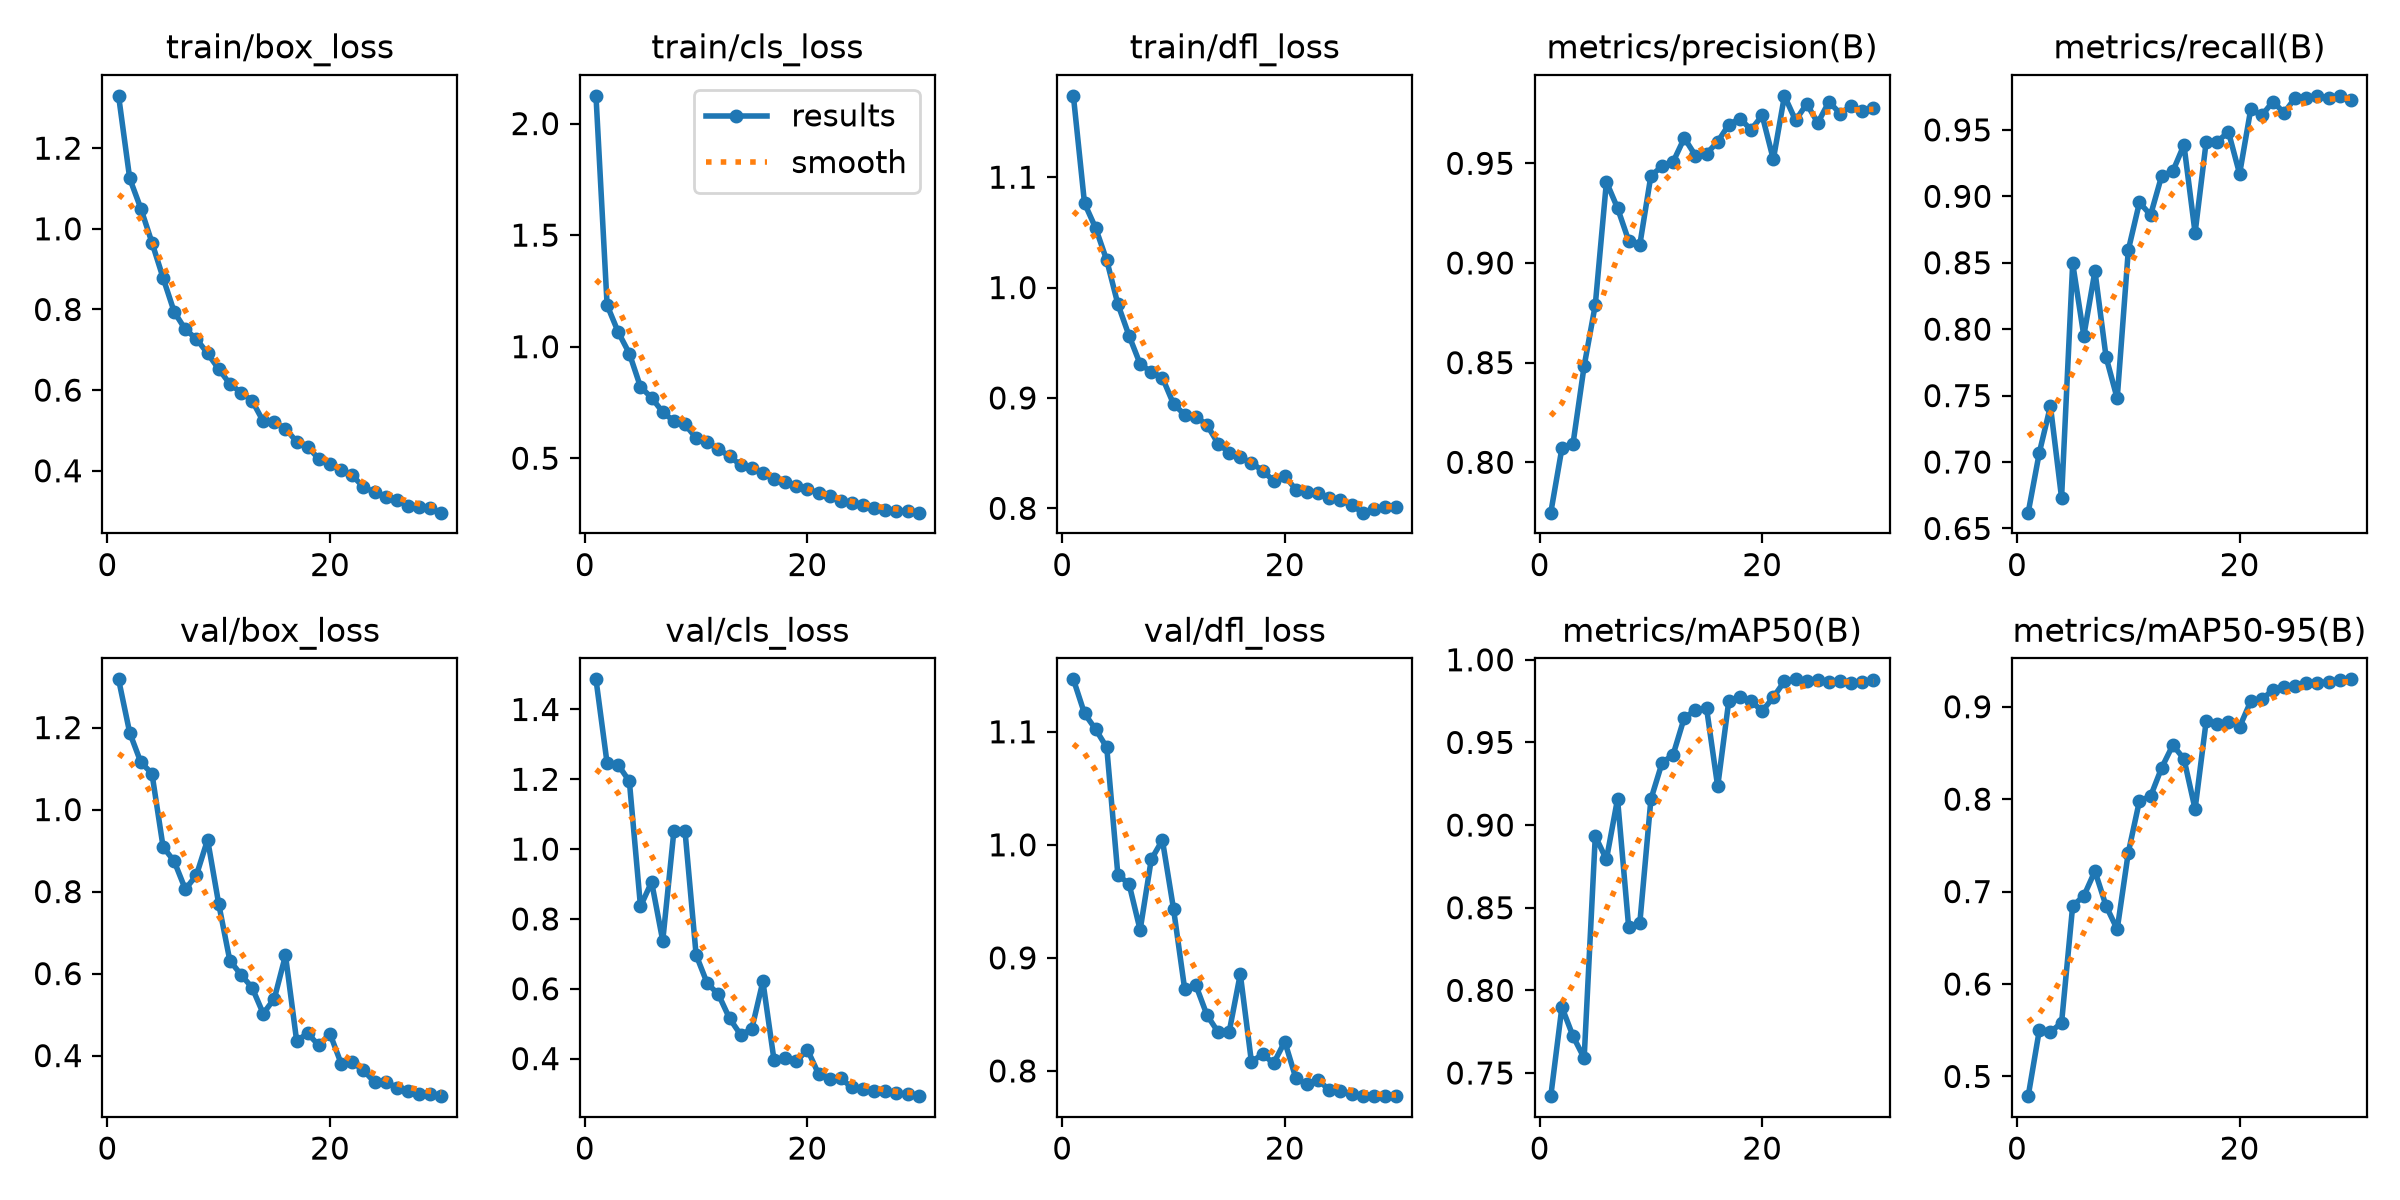

The data file committed next to this chart (first rows):
epoch, time, train/box_loss, train/cls_loss, train/dfl_loss, metrics/precision(B), metrics/recall(B), metrics/mAP50(B), metrics/mAP50-95(B), val/box_loss, val/cls_loss, val/dfl_loss, lr/pg0, lr/pg1, lr/pg2
1, 228.2, 1.33, 2.124, 1.174, 0.7747, 0.6619, 0.736, 0.4787, 1.318, 1.486, 1.146, 0.0003328, 0.0003328, 0.06705
2, 354.7, 1.125, 1.186, 1.076, 0.807, 0.707, 0.7899, 0.55, 1.188, 1.246, 1.116, 0.0006643, 0.0006643, 0.03405
3, 481.8, 1.05, 1.065, 1.054, 0.8094, 0.7421, 0.7722, 0.5482, 1.115, 1.241, 1.102, 0.0009887, 0.0009887, 0.00104
4, 598, 0.9659, 0.9693, 1.025, 0.8483, 0.6731, 0.759, 0.5579, 1.088, 1.194, 1.086, 0.0009758, 0.0009758, 0.0009758
5, 686.9, 0.8783, 0.8197, 0.985, 0.879, 0.8496, 0.8933, 0.6846, 0.909, 0.8359, 0.9732, 0.0009572, 0.0009572, 0.0009572
6, 799.6, 0.7938, 0.7711, 0.9565, 0.9407, 0.795, 0.8792, 0.6952, 0.8738, 0.9059, 0.9656, 0.0009337, 0.0009337, 0.0009337
7, 913.2, 0.7506, 0.7068, 0.9307, 0.9275, 0.8438, 0.9158, 0.7221, 0.8056, 0.7373, 0.9247, 0.0009055, 0.0009055, 0.0009055
8, 1026, 0.727, 0.6664, 0.9236, 0.9112, 0.779, 0.8382, 0.6845, 0.8404, 1.051, 0.987, 0.0008729, 0.0008729, 0.0008729
9, 1140, 0.6909, 0.6516, 0.9184, 0.9091, 0.7479, 0.8406, 0.6592, 0.9267, 1.052, 1.004, 0.0008362, 0.0008362, 0.0008362
10, 1254, 0.6523, 0.5906, 0.8945, 0.9439, 0.8596, 0.9157, 0.7422, 0.7698, 0.6968, 0.9433, 0.000796, 0.000796, 0.000796
11, 1368, 0.6155, 0.5728, 0.8849, 0.9484, 0.8954, 0.9376, 0.7982, 0.6317, 0.6155, 0.8726, 0.0007525, 0.0007525, 0.0007525
12, 1483, 0.594, 0.5401, 0.883, 0.9508, 0.8859, 0.9427, 0.8032, 0.5974, 0.5842, 0.876, 0.0007063, 0.0007063, 0.0007063
13, 1600, 0.5739, 0.5099, 0.8757, 0.9627, 0.9155, 0.9649, 0.834, 0.5658, 0.5154, 0.8496, 0.000658, 0.000658, 0.000658
14, 1694, 0.5226, 0.4688, 0.8587, 0.9539, 0.9189, 0.9694, 0.8585, 0.5023, 0.4683, 0.8344, 0.0006079, 0.0006079, 0.0006079
15, 1804, 0.5214, 0.4581, 0.8506, 0.9548, 0.9387, 0.9707, 0.8436, 0.5392, 0.4844, 0.8344, 0.0005567, 0.0005567, 0.0005567
16, 1919, 0.5046, 0.4337, 0.8462, 0.9608, 0.8725, 0.9233, 0.7893, 0.6445, 0.6213, 0.8857, 0.000505, 0.000505, 0.000505
17, 2035, 0.472, 0.4055, 0.8412, 0.9694, 0.9413, 0.9752, 0.8848, 0.4366, 0.3959, 0.8081, 0.0004533, 0.0004533, 0.0004533
18, 2151, 0.4596, 0.3923, 0.8341, 0.9725, 0.9413, 0.9774, 0.8818, 0.4539, 0.4006, 0.8148, 0.0004021, 0.0004021, 0.0004021
19, 2266, 0.4291, 0.3745, 0.8249, 0.9669, 0.9484, 0.975, 0.8839, 0.4248, 0.3917, 0.8068, 0.000352, 0.000352, 0.000352
20, 2375, 0.4177, 0.3617, 0.8295, 0.974, 0.9169, 0.9689, 0.8781, 0.4533, 0.4258, 0.826, 0.0003037, 0.0003037, 0.0003037
21, 2470, 0.402, 0.3445, 0.8168, 0.952, 0.9654, 0.9773, 0.9058, 0.3807, 0.3563, 0.7933, 0.0002575, 0.0002575, 0.0002575
22, 2548, 0.3884, 0.3319, 0.8149, 0.9839, 0.9609, 0.987, 0.908, 0.3837, 0.3405, 0.7881, 0.000214, 0.000214, 0.000214
23, 2630, 0.3598, 0.3096, 0.8139, 0.9715, 0.9714, 0.9882, 0.9182, 0.3644, 0.3432, 0.7923, 0.0001738, 0.0001738, 0.0001738
24, 2717, 0.3469, 0.2991, 0.809, 0.9798, 0.9627, 0.9874, 0.9213, 0.3351, 0.3174, 0.7828, 0.0001371, 0.0001371, 0.0001371
25, 2797, 0.3348, 0.2884, 0.8072, 0.9703, 0.9742, 0.9875, 0.9226, 0.3366, 0.3121, 0.7825, 0.0001045, 0.0001045, 0.0001045
26, 2879, 0.3285, 0.2781, 0.803, 0.9809, 0.9742, 0.9864, 0.9255, 0.3219, 0.3081, 0.7793, 7.63174e-05, 7.63174e-05, 7.63174e-05
27, 2947, 0.3129, 0.2657, 0.7961, 0.975, 0.9756, 0.9871, 0.9256, 0.3134, 0.3073, 0.7777, 5.2795e-05, 5.2795e-05, 5.2795e-05
28, 3024, 0.3097, 0.2647, 0.7996, 0.9788, 0.9742, 0.9859, 0.9271, 0.306, 0.3002, 0.7779, 3.4227e-05, 3.4227e-05, 3.4227e-05
29, 3101, 0.3065, 0.2625, 0.8011, 0.9762, 0.9756, 0.9863, 0.9293, 0.306, 0.2987, 0.7778, 2.08169e-05, 2.08169e-05, 2.08169e-05
30, 3180, 0.2961, 0.256, 0.8013, 0.9779, 0.9728, 0.9875, 0.9296, 0.3011, 0.2924, 0.7779, 1.27117e-05, 1.27117e-05, 1.27117e-05
